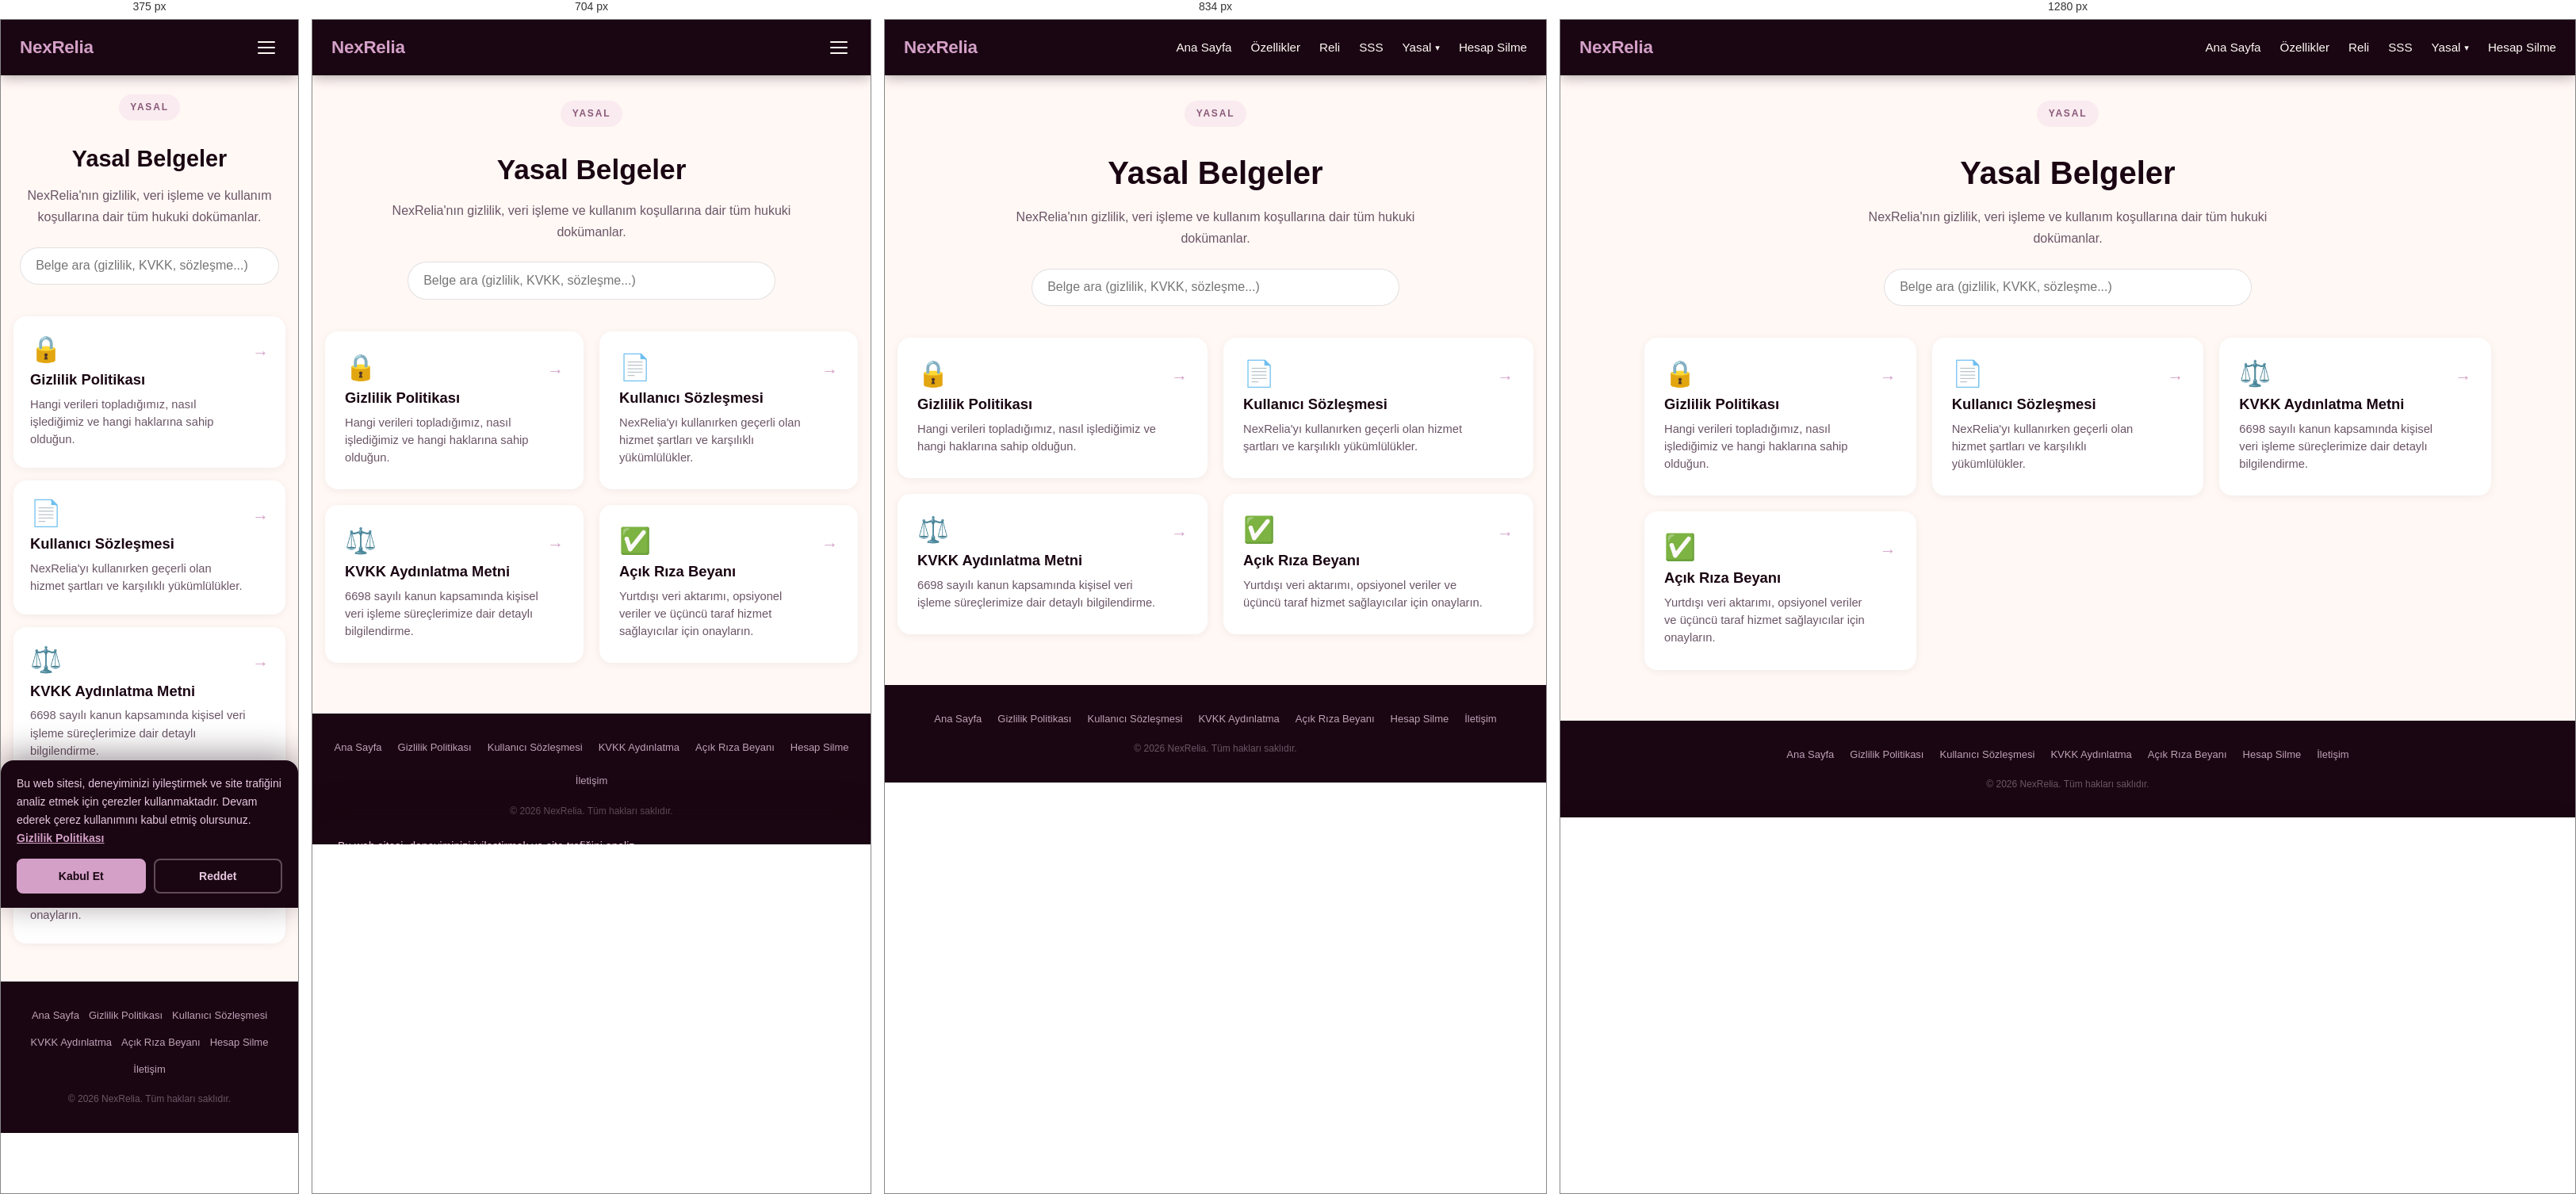
Rendered at 375 px, 704 px, 834 px and 1280 px, left to right.

<!-- file: index.html -->
<!DOCTYPE html>
<html lang="tr">
<head>
    <meta charset="UTF-8">
    <meta name="viewport" content="width=device-width, initial-scale=1.0">
    <script>if ('scrollRestoration' in history) history.scrollRestoration = 'manual';</script>
    <title>Yasal Belgeler — NexRelia</title>
    <meta name="description" content="NexRelia gizlilik politikası, kullanıcı sözleşmesi, KVKK aydınlatma metni ve açık rıza beyanı.">
    <link rel="canonical" href="https://nexrelia.com/yasal/">

    <link rel="icon" type="image/svg+xml" href="/favicon.svg">

    <meta property="og:type" content="website">
    <meta property="og:site_name" content="NexRelia">
    <meta property="og:locale" content="tr_TR">
    <meta property="og:image" content="https://nexrelia.com/og-image.svg">
    <meta property="og:title" content="Yasal Belgeler — NexRelia">
    <meta property="og:description" content="NexRelia'nın hukuki dokümanları tek noktada.">
    <meta property="og:url" content="https://nexrelia.com/yasal/">

    <link rel="stylesheet" href="/styles.css">
    <link rel="preconnect" href="https://fonts.googleapis.com">
    <link href="https://fonts.googleapis.com/css2?family=Plus+Jakarta+Sans:wght@400;500;600;700;800&display=swap" rel="stylesheet">

    <!-- Google Analytics (consent-aware) -->
    <script>
      if (localStorage.getItem('cookie_consent') !== 'accepted') {
        window['ga-disable-G-6M3X5KXJT0'] = true;
      }
    </script>
    <script async src="https://www.googletagmanager.com/gtag/js?id=G-6M3X5KXJT0"></script>
    <script>
      window.dataLayer = window.dataLayer || [];
      function gtag(){dataLayer.push(arguments);}
      gtag('js', new Date());
      gtag('config', 'G-6M3X5KXJT0');
    </script>
</head>
<body class="legal-hub">
    <nav class="main-nav">
      <a href="/" class="brand">NexRelia</a>
      <button class="nav-toggle" type="button" aria-label="Menü" aria-expanded="false" aria-controls="navLinks">
        <span></span><span></span><span></span>
      </button>
      <ul class="nav-links" id="navLinks">
        <li><a href="/">Ana Sayfa</a></li>
        <li><a href="/#ozellikler">Özellikler</a></li>
        <li><a href="/#reli">Reli</a></li>
        <li><a href="/#sss">SSS</a></li>
        <li class="has-dropdown">
          <a href="/yasal/" class="nav-dropdown-toggle" aria-haspopup="true" aria-expanded="false">
            Yasal <span class="dropdown-caret">▾</span>
          </a>
          <ul class="dropdown-menu">
            <li><a href="/yasal/gizlilik-politikasi">Gizlilik Politikası</a></li>
            <li><a href="/yasal/kullanici-sozlesmesi">Kullanıcı Sözleşmesi</a></li>
            <li><a href="/yasal/kvkk-aydinlatma">KVKK Aydınlatma Metni</a></li>
            <li><a href="/yasal/acik-riza-beyani">Açık Rıza Beyanı</a></li>
          </ul>
        </li>
        <li><a href="/delete-account">Hesap Silme</a></li>
      </ul>
    </nav>

    <main class="hub-main">
        <header class="hub-header">
            <span class="updates-eyebrow">YASAL</span>
            <h1>Yasal Belgeler</h1>
            <p>NexRelia'nın gizlilik, veri işleme ve kullanım koşullarına dair tüm hukuki dokümanlar.</p>
            <div class="hub-search">
                <input type="search" id="hubSearch" placeholder="Belge ara (gizlilik, KVKK, sözleşme...)" aria-label="Yasal belgelerde ara">
            </div>
        </header>

        <div class="hub-grid" id="hubGrid">
            <a href="/yasal/gizlilik-politikasi" class="hub-card" data-keywords="gizlilik politika veri kişisel kvkk gdpr çerez analytics">
                <span class="hub-icon">🔒</span>
                <h3>Gizlilik Politikası</h3>
                <p>Hangi verileri topladığımız, nasıl işlediğimiz ve hangi haklarına sahip olduğun.</p>
                <span class="hub-arrow">→</span>
            </a>
            <a href="/yasal/kullanici-sozlesmesi" class="hub-card" data-keywords="sözleşme şartlar koşullar kullanım üyelik premium">
                <span class="hub-icon">📄</span>
                <h3>Kullanıcı Sözleşmesi</h3>
                <p>NexRelia'yı kullanırken geçerli olan hizmet şartları ve karşılıklı yükümlülükler.</p>
                <span class="hub-arrow">→</span>
            </a>
            <a href="/yasal/kvkk-aydinlatma" class="hub-card" data-keywords="kvkk aydınlatma 6698 veri sahibi haklar başvuru">
                <span class="hub-icon">⚖️</span>
                <h3>KVKK Aydınlatma Metni</h3>
                <p>6698 sayılı kanun kapsamında kişisel veri işleme süreçlerimize dair detaylı bilgilendirme.</p>
                <span class="hub-arrow">→</span>
            </a>
            <a href="/yasal/acik-riza-beyani" class="hub-card" data-keywords="açık rıza beyan onay izin yurtdışı aktarım openai firebase">
                <span class="hub-icon">✅</span>
                <h3>Açık Rıza Beyanı</h3>
                <p>Yurtdışı veri aktarımı, opsiyonel veriler ve üçüncü taraf hizmet sağlayıcılar için onayların.</p>
                <span class="hub-arrow">→</span>
            </a>
            <p class="hub-empty" hidden>Eşleşen belge yok.</p>
        </div>
    </main>

    <footer>
        <div class="footer-links">
            <a href="/">Ana Sayfa</a>
            <a href="/yasal/gizlilik-politikasi">Gizlilik Politikası</a>
            <a href="/yasal/kullanici-sozlesmesi">Kullanıcı Sözleşmesi</a>
            <a href="/yasal/kvkk-aydinlatma">KVKK Aydınlatma</a>
            <a href="/yasal/acik-riza-beyani">Açık Rıza Beyanı</a>
            <a href="/delete-account">Hesap Silme</a>
            <a href="mailto:nexrelia@gmail.com">İletişim</a>
        </div>
        <p class="footer-copy">&copy; 2026 NexRelia. Tüm hakları saklıdır.</p>
    </footer>

    <script>
        const hubSearch = document.getElementById('hubSearch');
        const hubCards = document.querySelectorAll('.hub-card');
        const hubEmpty = document.querySelector('.hub-empty');
        hubSearch.addEventListener('input', e => {
            const q = e.target.value.toLowerCase().trim();
            let visible = 0;
            hubCards.forEach(c => {
                const hay = (c.textContent + ' ' + (c.dataset.keywords || '')).toLowerCase();
                const show = !q || hay.includes(q);
                c.style.display = show ? '' : 'none';
                if (show) visible++;
            });
            hubEmpty.hidden = visible > 0;
        });
    </script>

    <div id="cookieBanner" class="cookie-banner" role="alertdialog" aria-label="Çerez bildirimi" aria-live="polite">
        <p class="cookie-text">
            Bu web sitesi, deneyiminizi iyileştirmek ve site trafiğini analiz etmek için çerezler kullanmaktadır.
            Devam ederek çerez kullanımını kabul etmiş olursunuz.
            <a href="/yasal/gizlilik-politikasi">Gizlilik Politikası</a>
        </p>
        <div class="cookie-actions">
            <button id="cookieAccept" class="cookie-btn cookie-btn-accept">Kabul Et</button>
            <button id="cookieReject" class="cookie-btn cookie-btn-reject">Reddet</button>
        </div>
    </div>
    <script>
    (function () {
        var GA_ID = 'G-6M3X5KXJT0';
        var banner = document.getElementById('cookieBanner');
        var consent = localStorage.getItem('cookie_consent');
        function hideBanner() { banner.classList.remove('cookie-banner--visible'); setTimeout(function () { banner.style.display = 'none'; }, 500); }
        function disableGA() { window['ga-disable-' + GA_ID] = true; }
        function enableGA() { window['ga-disable-' + GA_ID] = false; if (typeof gtag === 'function') { gtag('js', new Date()); gtag('config', GA_ID); } }
        if (consent === 'accepted') { banner.style.display = 'none'; }
        else if (consent === 'rejected') { disableGA(); banner.style.display = 'none'; }
        else { setTimeout(function () { banner.classList.add('cookie-banner--visible'); }, 1000); }
        document.getElementById('cookieAccept').addEventListener('click', function () { localStorage.setItem('cookie_consent', 'accepted'); enableGA(); hideBanner(); });
        document.getElementById('cookieReject').addEventListener('click', function () { localStorage.setItem('cookie_consent', 'rejected'); disableGA(); hideBanner(); });
    })();
    </script>
    <script>
    (function initMobileNav() {
      const toggle = document.querySelector('.nav-toggle');
      const links = document.querySelector('.nav-links');
      if (!toggle || !links) return;

      function openMenu() {
        links.classList.add('open');
        toggle.setAttribute('aria-expanded', 'true');
        document.body.classList.add('menu-open');
      }
      function closeMenu() {
        links.classList.remove('open');
        toggle.setAttribute('aria-expanded', 'false');
        document.body.classList.remove('menu-open');
        document.querySelectorAll('.has-dropdown.open').forEach(el => {
          el.classList.remove('open');
          const t = el.querySelector('.nav-dropdown-toggle');
          if (t) t.setAttribute('aria-expanded', 'false');
        });
      }

      toggle.addEventListener('click', (e) => {
        e.stopPropagation();
        links.classList.contains('open') ? closeMenu() : openMenu();
      });

      document.addEventListener('keydown', (e) => {
        if (e.key === 'Escape' && links.classList.contains('open')) closeMenu();
      });

      links.addEventListener('click', (e) => {
        const link = e.target.closest('a');
        if (!link) return;
        if (link.classList.contains('nav-dropdown-toggle')) return;
        if (window.matchMedia('(max-width: 768px)').matches && links.classList.contains('open')) {
          closeMenu();
        }
      });

      const dropdownToggle = document.querySelector('.nav-dropdown-toggle');
      if (dropdownToggle) {
        dropdownToggle.addEventListener('click', (e) => {
          if (window.matchMedia('(max-width: 768px)').matches) {
            e.preventDefault();
            e.stopPropagation();
            const parent = dropdownToggle.closest('.has-dropdown');
            const isOpen = parent.classList.toggle('open');
            dropdownToggle.setAttribute('aria-expanded', isOpen ? 'true' : 'false');
          }
        });
      }

      window.addEventListener('resize', () => {
        if (window.innerWidth > 768 && links.classList.contains('open')) closeMenu();
      });
    })();
    </script>
    <script>
    window.addEventListener('load', () => {
      if (window.location.hash) {
        const target = document.querySelector(window.location.hash);
        if (target) setTimeout(() => target.scrollIntoView({ behavior: 'auto', block: 'start' }), 50);
      } else {
        window.scrollTo(0, 0);
      }
    });
    </script>
</body>
</html>


/* @media block from styles.css */
@media (min-width: 769px) {
  .has-dropdown:hover .dropdown-menu,
  .has-dropdown:focus-within .dropdown-menu { opacity: 1; pointer-events: auto; transform: translateX(-50%) translateY(0); }
  .has-dropdown:hover .dropdown-caret,
  .has-dropdown:focus-within .dropdown-caret { transform: rotate(180deg); }
}

/* @media block from styles.css */
@media (max-width: 768px) {
  .nav-toggle { display: flex; }
  .nav-links {
    position: fixed;
    inset: 0;
    background: #1A0612;
    flex-direction: column;
    align-items: stretch;
    justify-content: flex-start;
    gap: 0;
    padding: 5rem 1.5rem 2rem;
    overflow-y: auto;
    transform: translateX(100%);
    transition: transform 0.3s ease;
    z-index: 90;
  }
  .nav-links.open { transform: translateX(0); }
  .nav-links > li { border-bottom: 1px solid rgba(212, 160, 200, 0.1); }
  .nav-links > li > a,
  .nav-links > li > .nav-dropdown-toggle {
    display: flex;
    align-items: center;
    justify-content: space-between;
    padding: 1.1rem 0.5rem;
    font-size: 1.05rem;
    width: 100%;
  }
  /* Mobil dropdown — varsayılan KAPALI */
  .has-dropdown .dropdown-menu {
    position: static !important;
    transform: none !important;
    opacity: 1 !important;
    pointer-events: auto !important;
    box-shadow: none;
    background: transparent;
    border-radius: 8px;
    padding: 0;
    margin: 0;
    max-height: 0;
    overflow: hidden;
    transition: max-height 0.3s ease, padding 0.3s ease, margin 0.3s ease, background 0.3s ease;
  }
  .has-dropdown.open .dropdown-menu {
    max-height: 500px;
    padding: 0.4rem 0.5rem;
    margin: 0 0 0.5rem;
    background: rgba(212, 160, 200, 0.06);
  }
  .has-dropdown .dropdown-menu li a { color: #FFF8F5 !important; font-size: 0.95rem; padding: 0.7rem 1rem; }
  .has-dropdown .dropdown-menu li a:hover { background: rgba(212, 160, 200, 0.15); color: #D4A0C8 !important; }
  .has-dropdown .dropdown-caret { transform: none; transition: transform 0.25s; }
  .has-dropdown.open .dropdown-caret { transform: rotate(180deg); }
  body.menu-open { overflow: hidden; position: fixed; width: 100%; }
}

/* @media block from styles.css */
@media (max-width: 640px) {
    nav { padding: 14px 16px; }
    .nav-links { gap: 10px; }
    .nav-links a { font-size: 12px; }

    .content { padding: 32px 16px 48px; }
    .content h1 { font-size: 22px; }
    .content h2 { font-size: 17px; }

    .content table { font-size: 12px; }
    .content th,
    .content td { padding: 8px 6px; }

    .data-table th,
    .data-table td { padding: 8px 10px; font-size: 13px; }

    .footer-links { gap: 12px; }
}

/* @media block from styles.css */
@media (max-width: 600px) {
    .cookie-banner {
        padding: 18px 20px;
        flex-direction: column;
        align-items: stretch;
        gap: 14px;
        border-radius: 16px 16px 0 0;
    }
    .cookie-actions { justify-content: stretch; }
    .cookie-btn { flex: 1; text-align: center; padding: 12px 16px; }
}

/* @media block from styles.css */
@media (min-width: 901px) {
  .legal-sidebar {
    position: sticky;
    top: 1.5rem;
    max-height: calc(100vh - 3rem);
    overflow-y: auto;
  }
  .sidebar-body { display: block !important; }
}

/* @media block from styles.css */
@media (max-width: 900px) {
  .legal-layout {
    grid-template-columns: 1fr;
    gap: 1rem;
    margin: 1rem auto;
  }
  .legal-sidebar { padding: 0.4rem; position: static; max-height: none; }
  .sidebar-toggle { display: flex; }
  .sidebar-body {
    max-height: 0;
    overflow: hidden;
    padding: 0 0.65rem;
    transition: max-height 0.3s ease, padding 0.3s ease;
  }
  .sidebar-toggle[aria-expanded="true"] + .sidebar-body {
    max-height: 700px;
    padding: 0.65rem;
    border-top: 1px solid rgba(26, 6, 18, 0.08);
    margin-top: 0.4rem;
  }
  .legal-content { padding: 1.4rem; }
}

/* @media block from styles.css */
@media (max-width: 600px) {
  .hub-main { margin: 1.5rem auto 3rem; }
  .hub-grid { grid-template-columns: 1fr; gap: 1rem; }
  .hub-card { padding: 1.5rem 1.25rem; padding-right: 3rem; }
  .hub-arrow { top: 1.5rem; right: 1.25rem; }
}